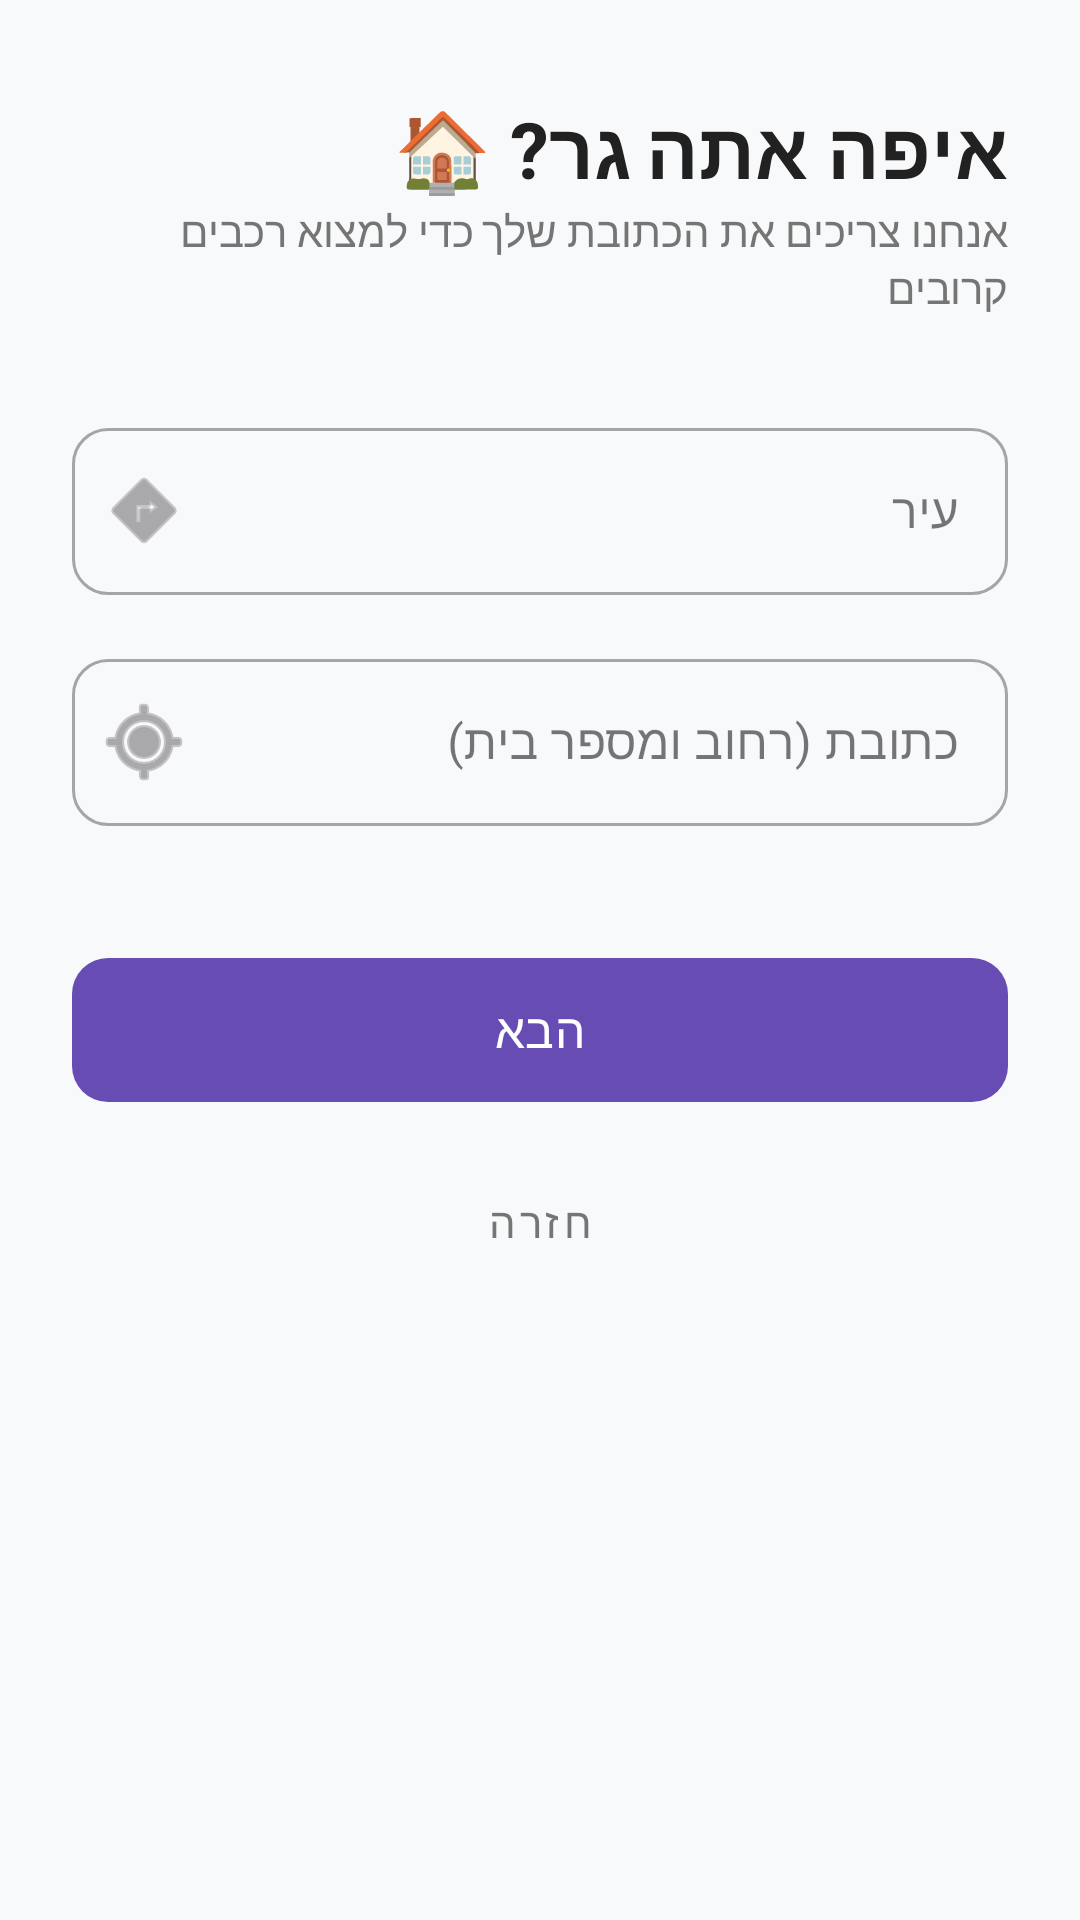

Here is an Android app screen rendered from its layout file. Give the layout XML and the strings, colors and styles it references.
<!-- AndroidManifest.xml: application theme Theme.OTOTOCarsRentingApp -->
<!-- res/layout/fragment_sign_up2_addrees_info.xml -->
<?xml version="1.0" encoding="utf-8"?>
<androidx.coordinatorlayout.widget.CoordinatorLayout xmlns:android="http://schemas.android.com/apk/res/android"
    xmlns:app="http://schemas.android.com/apk/res-auto"
    xmlns:tools="http://schemas.android.com/tools"
    android:layout_width="match_parent"
    android:layout_height="match_parent"
    android:background="#F8F9FA">

    <androidx.core.widget.NestedScrollView
        android:layout_width="match_parent"
        android:layout_height="match_parent"
        android:fillViewport="true">

        <androidx.constraintlayout.widget.ConstraintLayout
            android:layout_width="match_parent"
            android:layout_height="wrap_content"
            android:padding="24dp">


            <TextView
                android:id="@+id/tvTitle"
                android:layout_width="wrap_content"
                android:layout_height="wrap_content"
                android:layout_marginTop="8dp"
                android:text="איפה אתה גר? 🏠"
                android:textColor="#212121"
                android:textSize="26sp"
                android:textStyle="bold"
                app:layout_constraintEnd_toEndOf="parent"
                app:layout_constraintTop_toTopOf="parent" />

            <TextView
                android:id="@+id/tvSubtitle"
                android:layout_width="wrap_content"
                android:layout_height="wrap_content"
                android:text="אנחנו צריכים את הכתובת שלך כדי למצוא רכבים קרובים"
                android:textColor="#757575"
                app:layout_constraintEnd_toEndOf="parent"
                app:layout_constraintTop_toBottomOf="@id/tvTitle" />

            <com.google.android.material.textfield.TextInputLayout
                android:id="@+id/layoutCity"
                style="@style/Widget.MaterialComponents.TextInputLayout.OutlinedBox"
                android:layout_width="match_parent"
                android:layout_height="wrap_content"
                android:layout_marginTop="32dp"
                android:hint="עיר"
                app:boxCornerRadiusBottomEnd="12dp"
                app:boxCornerRadiusBottomStart="12dp"
                app:boxCornerRadiusTopEnd="12dp"
                app:boxCornerRadiusTopStart="12dp"
                app:layout_constraintTop_toBottomOf="@+id/tvSubtitle"
                app:startIconDrawable="@android:drawable/ic_menu_directions">

                <com.google.android.material.textfield.TextInputEditText
                    android:id="@+id/city"
                    android:layout_width="match_parent"
                    android:layout_height="wrap_content"
                    android:inputType="textPostalAddress" />
            </com.google.android.material.textfield.TextInputLayout>

            <com.google.android.material.textfield.TextInputLayout
                android:id="@+id/layoutAddress"
                style="@style/Widget.MaterialComponents.TextInputLayout.OutlinedBox"
                android:layout_width="match_parent"
                android:layout_height="wrap_content"
                android:layout_marginTop="16dp"
                android:hint="כתובת (רחוב ומספר בית)"
                app:boxCornerRadiusBottomEnd="12dp"
                app:boxCornerRadiusBottomStart="12dp"
                app:boxCornerRadiusTopEnd="12dp"
                app:boxCornerRadiusTopStart="12dp"
                app:layout_constraintTop_toBottomOf="@+id/layoutCity"
                app:startIconDrawable="@android:drawable/ic_menu_mylocation">

                <com.google.android.material.textfield.TextInputEditText
                    android:id="@+id/address"
                    android:layout_width="match_parent"
                    android:layout_height="wrap_content"
                    android:inputType="textPostalAddress" />
            </com.google.android.material.textfield.TextInputLayout>

            <com.google.android.material.button.MaterialButton
                android:id="@+id/btnNext"
                android:layout_width="match_parent"
                android:layout_height="56dp"
                android:layout_marginTop="40dp"
                android:text="הבא"
                android:textSize="16sp"
                app:cornerRadius="12dp"
                app:layout_constraintTop_toBottomOf="@+id/layoutAddress" />

            <com.google.android.material.button.MaterialButton
                android:id="@+id/btnBack"
                style="@style/Widget.MaterialComponents.Button.TextButton"
                android:layout_width="wrap_content"
                android:layout_height="wrap_content"
                android:layout_marginTop="12dp"
                android:text="חזרה"
                android:textColor="#757575"
                app:layout_constraintEnd_toEndOf="parent"
                app:layout_constraintStart_toStartOf="parent"
                app:layout_constraintTop_toBottomOf="@+id/btnNext" />

        </androidx.constraintlayout.widget.ConstraintLayout>
    </androidx.core.widget.NestedScrollView>
</androidx.coordinatorlayout.widget.CoordinatorLayout>
<!-- resources referenced by this layout -->
<resources>
  <style name="Theme.OTOTOCarsRentingApp" parent="Base.Theme.OTOTOCarsRentingApp" />
  <style name="Base.Theme.OTOTOCarsRentingApp" parent="Theme.Material3.DayNight.NoActionBar">
          
          
           <item name="colorPrimary">@color/my_primary</item>
          <item name="colorOnPrimary">@color/white</item>
          <item name="colorSecondary">@color/my_secondary</item>
          <item name="colorOnSecondary">@color/black</item>
      </style>
  <color name="my_primary">#674DB3</color>
  <color name="white">#FFFFFFFF</color>
  <color name="my_secondary">#674DB3</color>
  <color name="black">#FF000000</color>
</resources>
